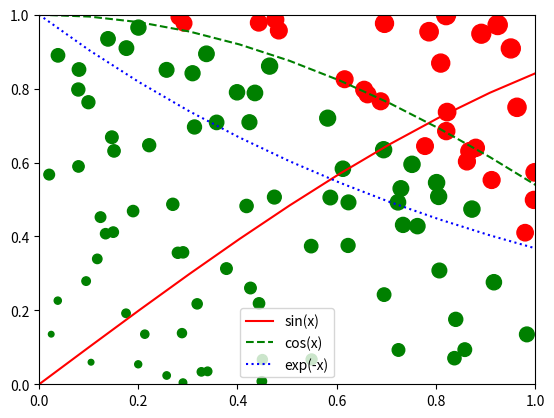

Reproduce this figure in Python.
print ("EXERCISE 9.1")
print("The graph will shortly appear in a new window")

import numpy as np
import matplotlib.pyplot as plt

x = np.linspace(0, 10, 100)

plt.plot(x, np.sin(x), color='red', linestyle='solid', label='sin(x)')
plt.plot(x, np.cos(x), color='green', linestyle='dashed', label='cos(x)')
plt.plot(x, np.exp(-x), color='blue', linestyle='dotted', label='exp(-x)')

plt.legend()

plt.show()

print ("EXERCISE 9.2")
print("The graph will shortly appear in a new window")

n = 100
x = np.random.uniform(0, 1, n)
y = np.random.uniform(0, 1, n)

dist = np.sqrt(x**2 + y**2)

area = np.abs(x) + np.abs(y)
colors = np.where(dist < 1, 'green', 'red')
plt.scatter(x, y, s=100*area, c=colors)

plt.xlim(0, 1)
plt.ylim(0, 1)

plt.show()

